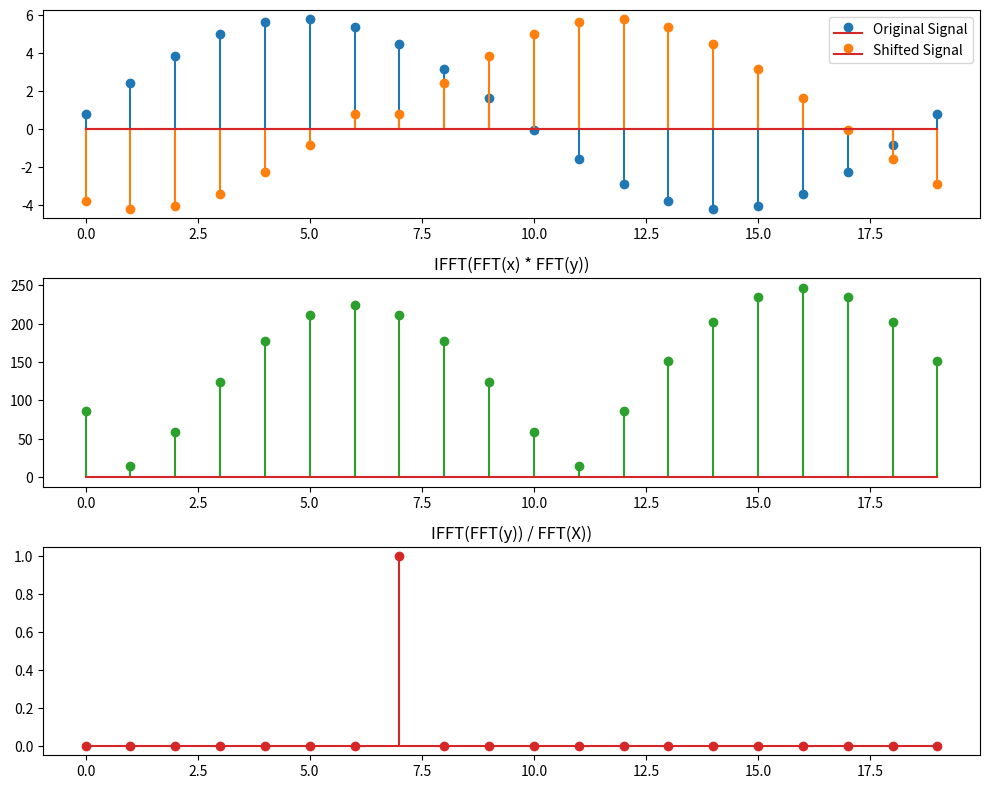

Reproduce this figure in Python.
import numpy as np
import matplotlib.pyplot as plt

N, B, d = 20, 0.4, 7
n = np.linspace(0, 1, N)
x = 5 * np.sin(2 * np.pi * n) + np.random.rand()

y = np.roll(x, d)

FFTX = np.fft.fft(x)
FFTY = np.fft.fft(y)

d1 = np.fft.ifft(FFTX * FFTY)
d2 = np.fft.ifft(FFTY / FFTX)

plt.figure(figsize=(10, 8))
plt.subplot(3, 1, 1)
plt.stem(x, label='Original Signal', linefmt='C0', markerfmt='C0')
plt.stem(y, label=f'Shifted Signal', linefmt='C1', markerfmt='C1')
plt.legend()

plt.subplot(3, 1, 2)
plt.stem(np.abs(d1), linefmt='C2')
plt.title("IFFT(FFT(x) * FFT(y))")

plt.subplot(3, 1, 3)
plt.stem(np.abs(d2), linefmt='C3')
plt.title("IFFT(FFT(y)) / FFT(X))")
plt.tight_layout()
plt.show()

# The second formula finds the correct d value